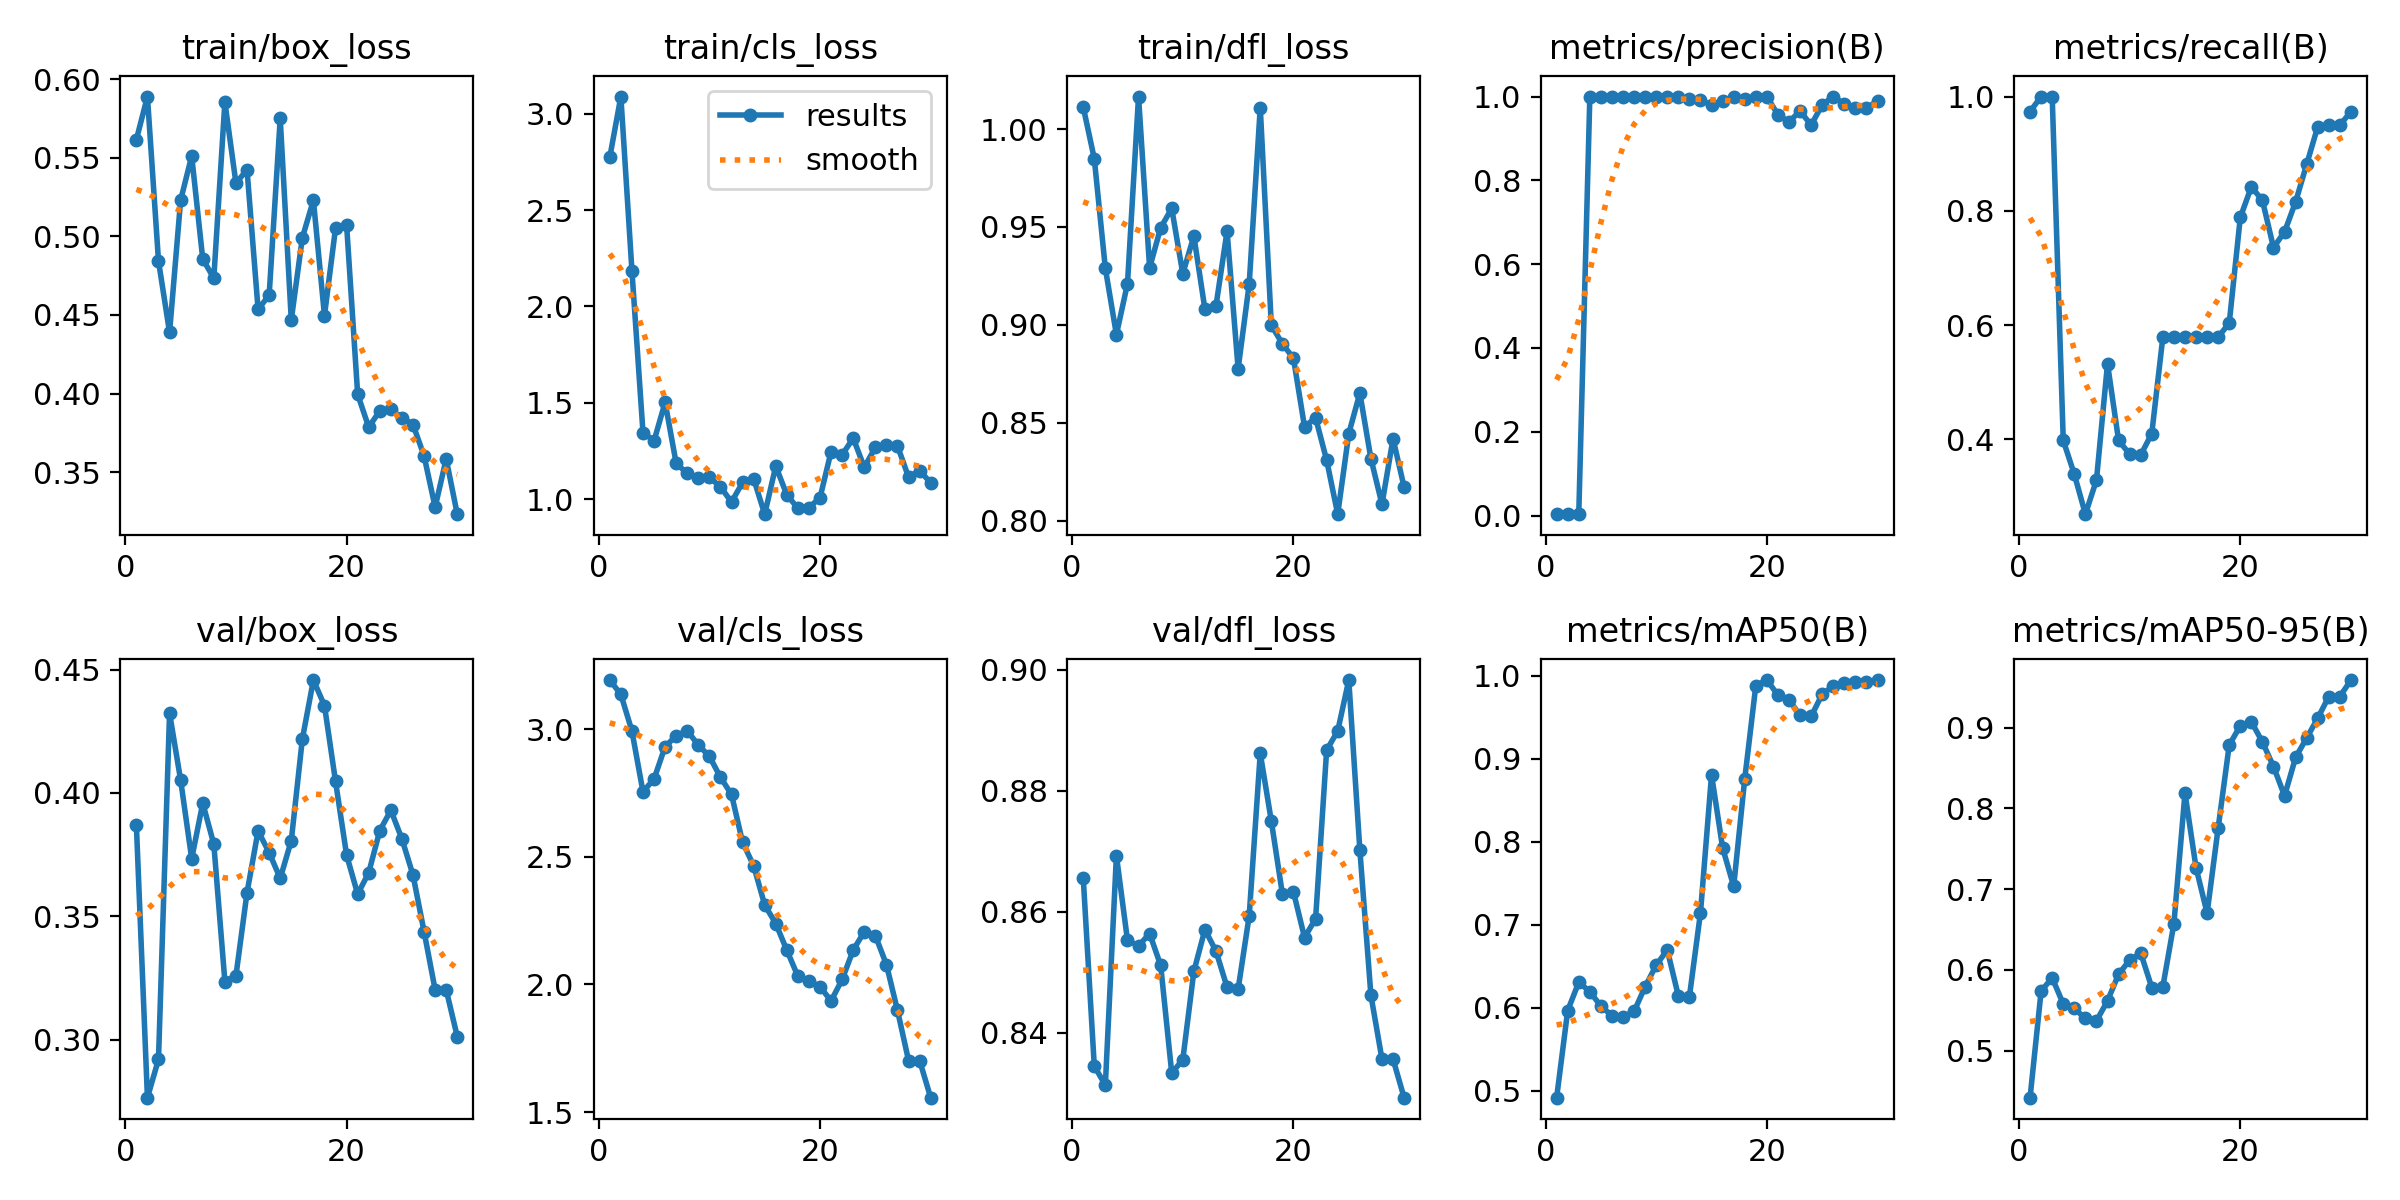

Data behind this chart, as committed beside it:
epoch, train/box_loss, train/cls_loss, train/dfl_loss, metrics/precision(B), metrics/recall(B), metrics/mAP50(B), metrics/mAP50-95(B), val/box_loss, val/cls_loss, val/dfl_loss, lr/pg0, lr/pg1, lr/pg2
1, 0.5615, 2.774, 1.011, 0.00325, 0.9737, 0.4914, 0.4417, 0.3871, 3.192, 0.8656, 4e-05, 4e-05, 4e-05
2, 0.5889, 3.089, 0.9849, 0.00333, 1, 0.5965, 0.5738, 0.2765, 3.136, 0.8345, 9.67e-05, 9.67e-05, 9.67e-05
3, 0.4843, 2.187, 0.9289, 0.00333, 1, 0.6307, 0.59, 0.292, 2.993, 0.8314, 0.0001494, 0.0001494, 0.0001494
4, 0.4389, 1.346, 0.895, 1, 0.3981, 0.6193, 0.5578, 0.4323, 2.755, 0.8693, 0.0001982, 0.0001982, 0.0001982
5, 0.5229, 1.303, 0.921, 1, 0.3389, 0.6019, 0.5522, 0.4052, 2.805, 0.8553, 0.000243, 0.000243, 0.000243
6, 0.5511, 1.503, 1.017, 1, 0.2691, 0.5903, 0.5398, 0.3734, 2.932, 0.8544, 0.0002839, 0.0002839, 0.0002839
7, 0.4855, 1.186, 0.9291, 1, 0.3289, 0.589, 0.5368, 0.3958, 2.974, 0.8564, 0.0003208, 0.0003208, 0.0003208
8, 0.4734, 1.134, 0.9496, 1, 0.5323, 0.5954, 0.5616, 0.3792, 2.994, 0.8511, 0.0003537, 0.0003537, 0.0003537
9, 0.5854, 1.11, 0.9595, 1, 0.3983, 0.6254, 0.5946, 0.3236, 2.938, 0.8333, 0.0003827, 0.0003827, 0.0003827
10, 0.5337, 1.114, 0.9261, 1, 0.374, 0.6512, 0.6121, 0.326, 2.894, 0.8356, 0.0004077, 0.0004077, 0.0004077
11, 0.5424, 1.064, 0.9454, 1, 0.3725, 0.6697, 0.6209, 0.3596, 2.812, 0.8501, 0.0004288, 0.0004288, 0.0004288
12, 0.4536, 0.9855, 0.9079, 1, 0.4103, 0.6141, 0.5781, 0.3846, 2.744, 0.857, 0.0004459, 0.0004459, 0.0004459
13, 0.4625, 1.087, 0.9097, 0.9941, 0.5789, 0.6134, 0.5792, 0.3758, 2.557, 0.8535, 0.000459, 0.000459, 0.000459
14, 0.5749, 1.107, 0.9478, 0.9925, 0.5789, 0.7145, 0.6573, 0.3654, 2.465, 0.8475, 0.0004682, 0.0004682, 0.0004682
15, 0.4468, 0.9224, 0.8775, 0.9789, 0.5789, 0.8808, 0.819, 0.3807, 2.311, 0.8472, 0.0004734, 0.0004734, 0.0004734
16, 0.4991, 1.171, 0.9208, 0.9896, 0.5789, 0.7926, 0.7265, 0.4218, 2.239, 0.8593, 0.0004747, 0.0004747, 0.0004747
17, 0.5229, 1.023, 1.011, 1, 0.5784, 0.7463, 0.6703, 0.4457, 2.134, 0.8862, 0.000472, 0.000472, 0.000472
18, 0.4496, 0.953, 0.8999, 0.9949, 0.5789, 0.8759, 0.7759, 0.4354, 2.032, 0.875, 0.0004653, 0.0004653, 0.0004653
19, 0.5052, 0.9567, 0.8903, 1, 0.6036, 0.9883, 0.8784, 0.4046, 2.014, 0.8629, 0.0004547, 0.0004547, 0.0004547
20, 0.5072, 1.008, 0.8829, 1, 0.7885, 0.995, 0.9023, 0.3748, 1.991, 0.8633, 0.0004401, 0.0004401, 0.0004401
21, 0.3995, 1.247, 0.8479, 0.9565, 0.8421, 0.9769, 0.9073, 0.359, 1.935, 0.8557, 0.0004216, 0.0004216, 0.0004216
22, 0.3786, 1.231, 0.8525, 0.9396, 0.8182, 0.9715, 0.8821, 0.3677, 2.02, 0.8588, 0.0003991, 0.0003991, 0.0003991
23, 0.389, 1.317, 0.8309, 0.9655, 0.7357, 0.9523, 0.8518, 0.3847, 2.135, 0.8867, 0.0003726, 0.0003726, 0.0003726
24, 0.3899, 1.165, 0.8033, 0.9319, 0.7632, 0.9511, 0.8155, 0.393, 2.207, 0.8899, 0.0003422, 0.0003422, 0.0003422
25, 0.3847, 1.27, 0.8445, 0.9804, 0.8158, 0.978, 0.8631, 0.3814, 2.191, 0.8983, 0.0003078, 0.0003078, 0.0003078
26, 0.3803, 1.284, 0.8651, 1, 0.8816, 0.9877, 0.8871, 0.3667, 2.078, 0.8702, 0.0002695, 0.0002695, 0.0002695
27, 0.3604, 1.276, 0.8317, 0.9821, 0.9474, 0.992, 0.9117, 0.3438, 1.898, 0.8462, 0.0002272, 0.0002272, 0.0002272
28, 0.3277, 1.115, 0.8084, 0.973, 0.9499, 0.9932, 0.9385, 0.3202, 1.702, 0.8357, 0.0001809, 0.0001809, 0.0001809
29, 0.3584, 1.149, 0.8419, 0.973, 0.9499, 0.9932, 0.9385, 0.3202, 1.702, 0.8357, 0.0001307, 0.0001307, 0.0001307
30, 0.3233, 1.085, 0.8171, 0.9892, 0.9737, 0.9945, 0.9589, 0.3013, 1.556, 0.8293, 7.654e-05, 7.654e-05, 7.654e-05
